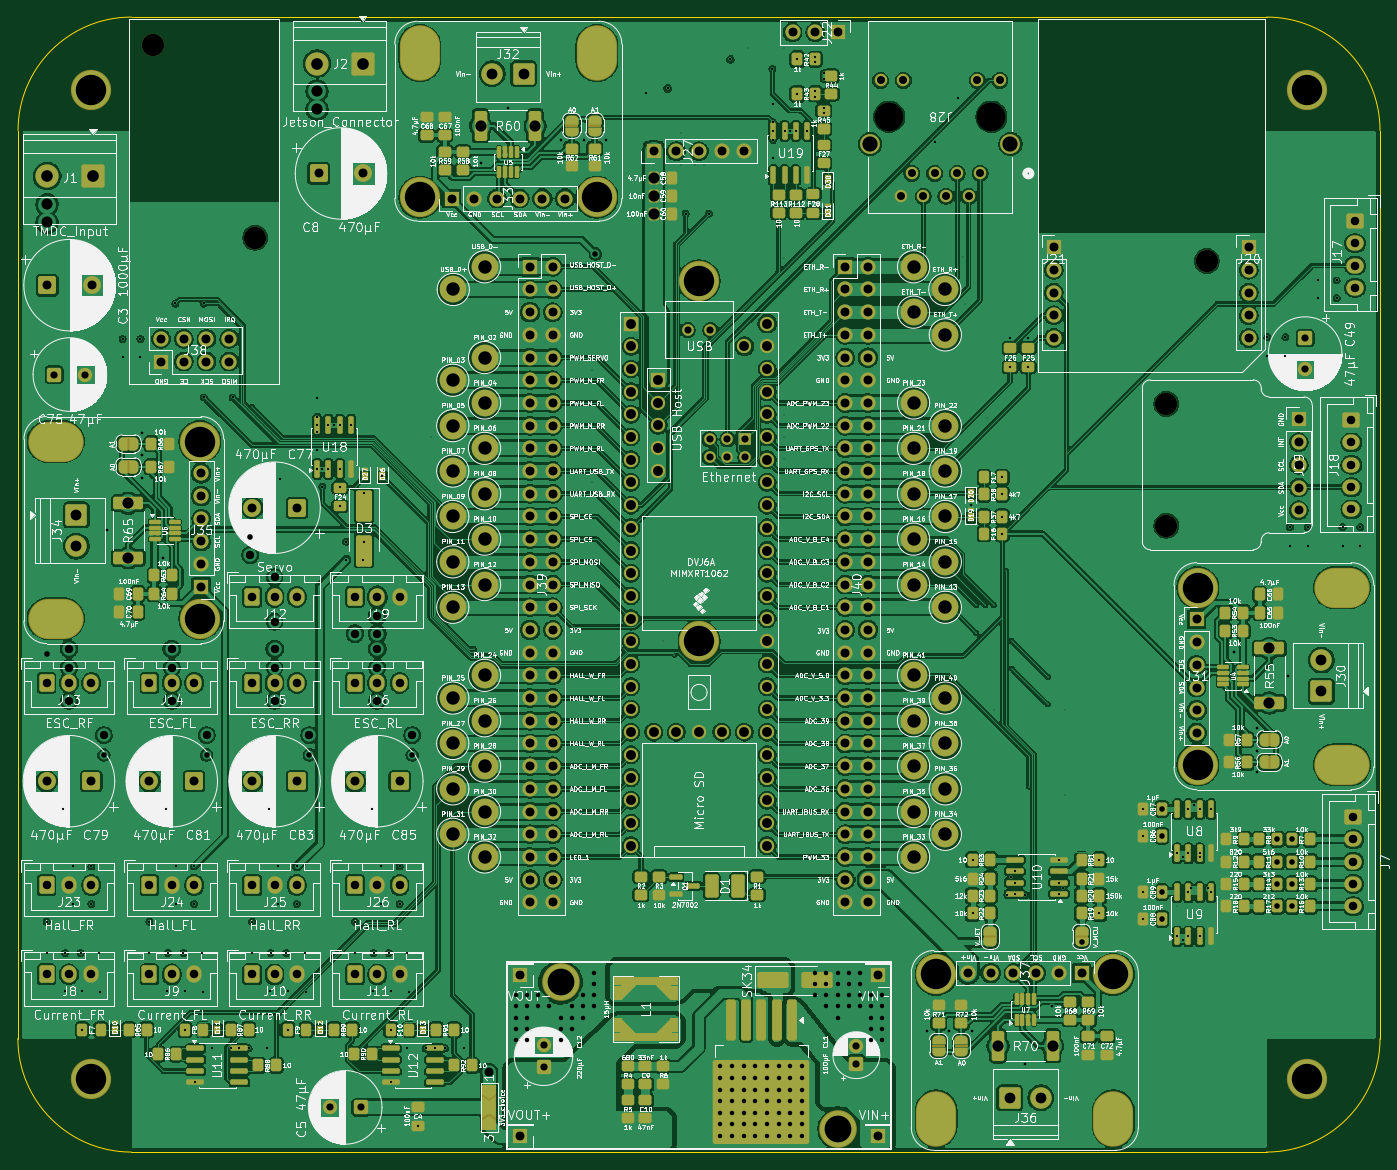
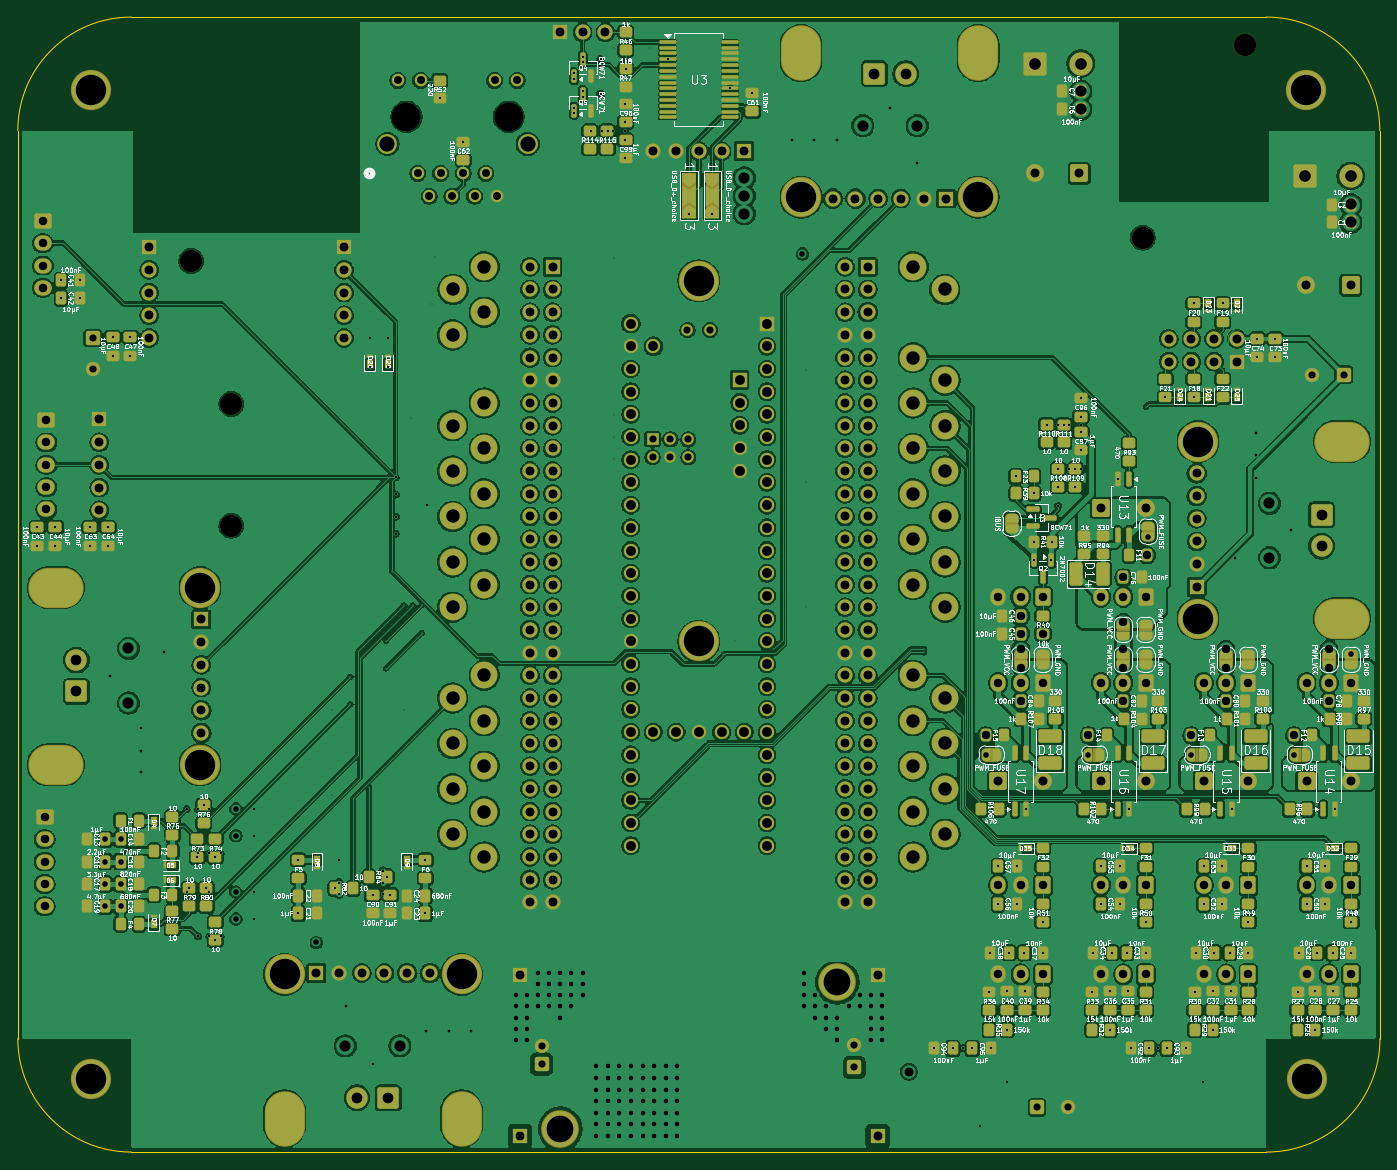
Circuit board: 13 layer files. Board 152.4 x 127.0 mm.
- bottom_copper: 1_logic_board-B_Cu.gbr (1064146 bytes)
- bottom_mask: 1_logic_board-B_Mask.gbr (38887 bytes)
- paste: 1_logic_board-B_Paste.gbr (17638 bytes)
- bottom_silk: 1_logic_board-B_Silkscreen.gbr (626513 bytes)
- outline: 1_logic_board-Edge_Cuts.gbr (996 bytes)
- top_copper: 1_logic_board-F_Cu.gbr (1033939 bytes)
- top_mask: 1_logic_board-F_Mask.gbr (35420 bytes)
- paste: 1_logic_board-F_Paste.gbr (15777 bytes)
- top_silk: 1_logic_board-F_Silkscreen.gbr (990240 bytes)
- inner_copper: 1_logic_board-In1_Cu.gbr (826586 bytes)
- inner_copper: 1_logic_board-In2_Cu.gbr (831185 bytes)
- drill: 1_logic_board-NPTH.drl (503 bytes)
- drill: 1_logic_board-PTH.drl (14304 bytes)

=== bottom_copper: 1_logic_board-B_Cu.gbr (1064146 bytes, source omitted) ===
=== bottom_mask: 1_logic_board-B_Mask.gbr (38887 bytes, source omitted) ===
=== paste: 1_logic_board-B_Paste.gbr (17638 bytes, source omitted) ===
=== bottom_silk: 1_logic_board-B_Silkscreen.gbr (626513 bytes, source omitted) ===
=== outline: 1_logic_board-Edge_Cuts.gbr ===
%TF.GenerationSoftware,KiCad,Pcbnew,9.0.7+1*%
%TF.CreationDate,2026-03-02T00:28:31+01:00*%
%TF.ProjectId,1_logic_board,315f6c6f-6769-4635-9f62-6f6172642e6b,rev?*%
%TF.SameCoordinates,Original*%
%TF.FileFunction,Profile,NP*%
%FSLAX46Y46*%
G04 Gerber Fmt 4.6, Leading zero omitted, Abs format (unit mm)*
G04 Created by KiCad (PCBNEW 9.0.7+1) date 2026-03-02 00:28:31*
%MOMM*%
%LPD*%
G01*
G04 APERTURE LIST*
%TA.AperFunction,Profile*%
%ADD10C,0.100000*%
%TD*%
G04 APERTURE END LIST*
D10*
X86500000Y-36500000D02*
X213500000Y-36500000D01*
X73800000Y-49200000D02*
G75*
G02*
X86500000Y-36500000I12700000J0D01*
G01*
X213500000Y-36500000D02*
G75*
G02*
X226200000Y-49200000I0J-12700000D01*
G01*
X226200000Y-49200000D02*
X226200000Y-150800000D01*
X73780256Y-150800000D02*
X73800000Y-49200000D01*
X213500000Y-163500000D02*
X86480260Y-163500000D01*
X86480256Y-163500000D02*
G75*
G02*
X73780260Y-150800000I4J12700000D01*
G01*
X226200000Y-150800000D02*
G75*
G02*
X213500000Y-163500000I-12700000J0D01*
G01*
M02*

=== top_copper: 1_logic_board-F_Cu.gbr (1033939 bytes, source omitted) ===
=== top_mask: 1_logic_board-F_Mask.gbr (35420 bytes, source omitted) ===
=== paste: 1_logic_board-F_Paste.gbr (15777 bytes, source omitted) ===
=== top_silk: 1_logic_board-F_Silkscreen.gbr (990240 bytes, source omitted) ===
=== inner_copper: 1_logic_board-In1_Cu.gbr (826586 bytes, source omitted) ===
=== inner_copper: 1_logic_board-In2_Cu.gbr (831185 bytes, source omitted) ===
=== drill: 1_logic_board-NPTH.drl ===
M48
; DRILL file {KiCad 9.0.7+1} date 2026-03-02T00:28:33+0100
; FORMAT={-:-/ absolute / metric / decimal}
; #@! TF.CreationDate,2026-03-02T00:28:33+01:00
; #@! TF.GenerationSoftware,Kicad,Pcbnew,9.0.7+1
; #@! TF.FileFunction,NonPlated,1,4,NPTH
FMAT,2
METRIC
; #@! TA.AperFunction,NonPlated,NPTH,ComponentDrill
T1C2.500
; #@! TA.AperFunction,NonPlated,NPTH,ComponentDrill
T2C3.200
%
G90
G05
T1
X88.903Y-39.596
X100.333Y-61.186
X202.3Y-79.8
X202.3Y-93.4
X206.8Y-63.8
T2
X171.28Y-47.65
X182.71Y-47.65
M30

=== drill: 1_logic_board-PTH.drl (14304 bytes, source omitted) ===
